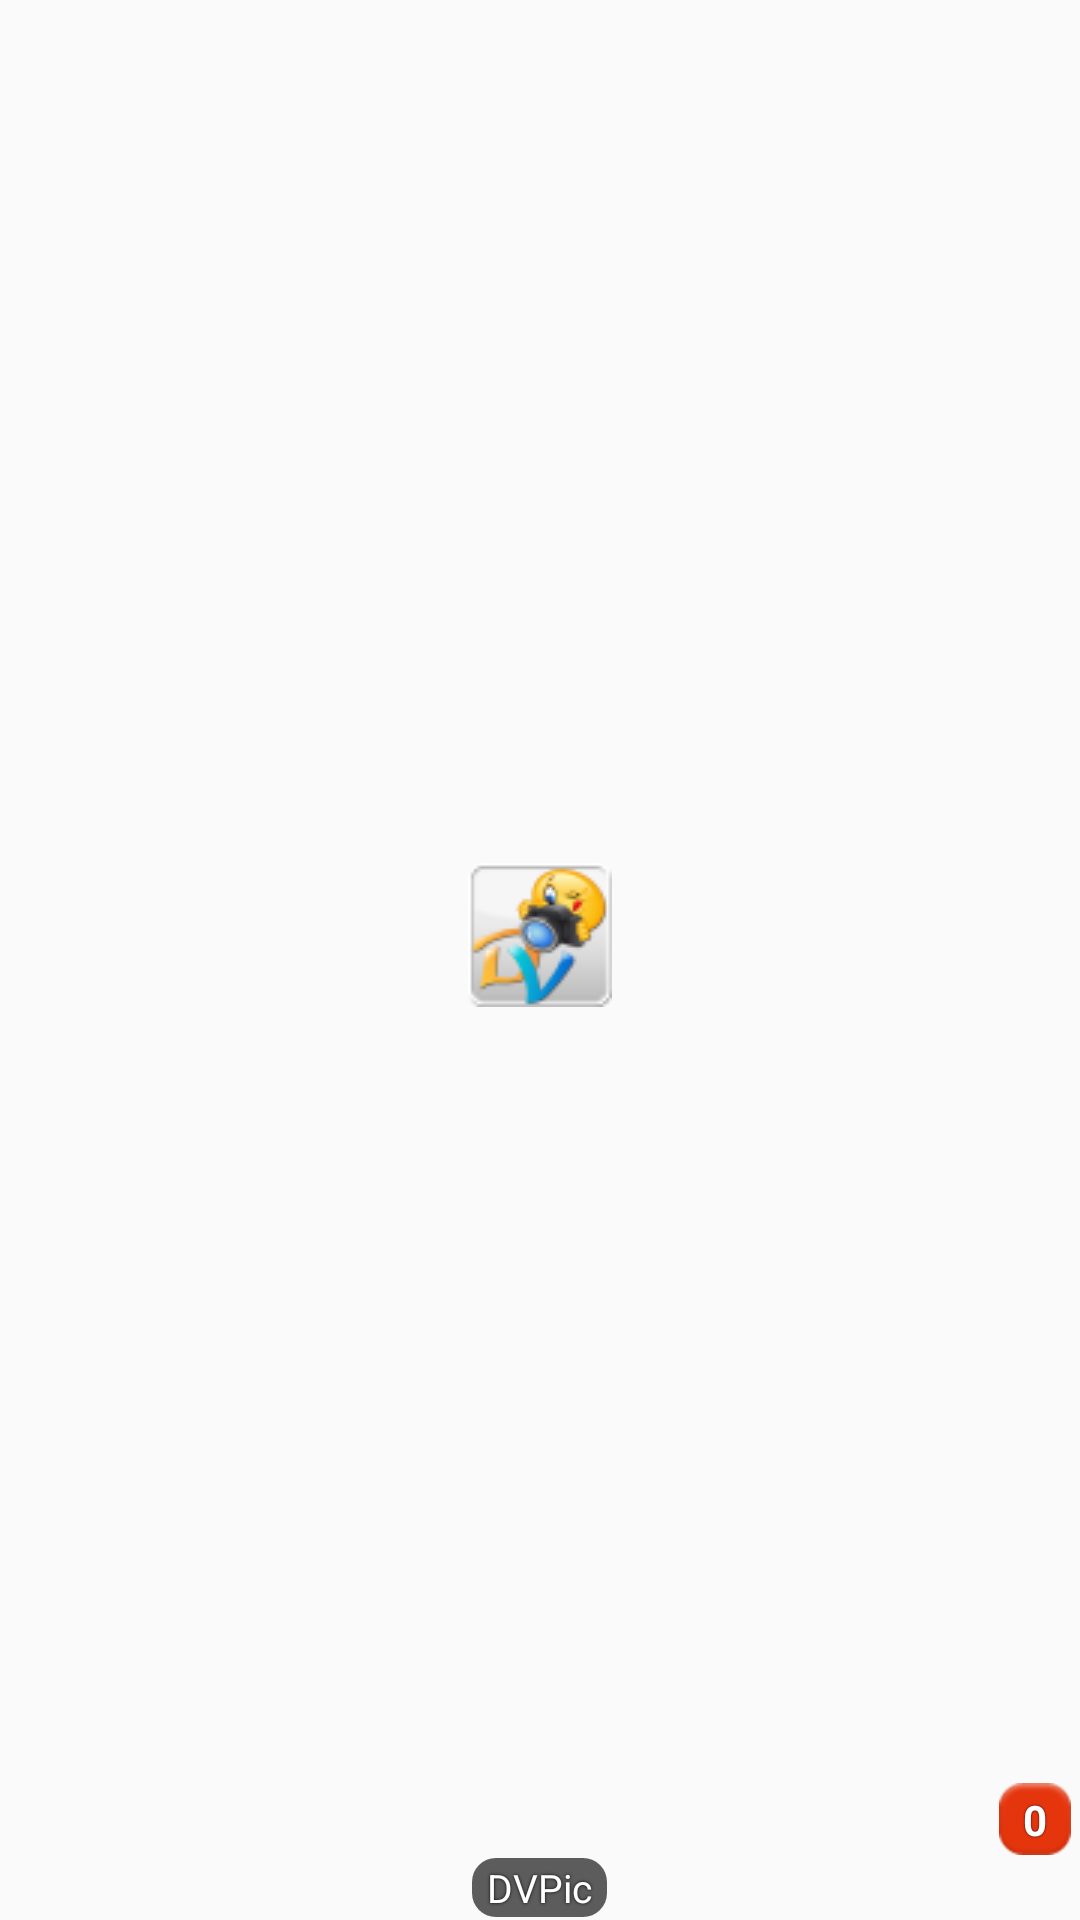

The Android layout XML behind this screen, and the referenced resources:
<!-- AndroidManifest.xml: application theme Theme.AppCompat.Light -->
<!-- res/layout/widget_icon2.xml -->
<?xml version="1.0" encoding="utf-8"?>
<LinearLayout xmlns:android="http://schemas.android.com/apk/res/android"
    android:id="@+id/widget"
    android:layout_width="74dp"
    android:layout_height="82dp"
    android:background="@drawable/widget_background_orange"
    android:clickable="true"
    android:focusable="true"
    android:orientation="vertical" >

    <FrameLayout
        android:layout_width="match_parent"
        android:layout_height="0dp"
        android:layout_weight="1.0"
        android:paddingTop="5dp" >

        <ImageView
            android:id="@+id/icon"
            android:layout_width="wrap_content"
            android:layout_height="wrap_content"
            android:layout_gravity="center"
            android:scaleType="center"
            android:src="@drawable/icon" />

        <TextView
            android:id="@+id/counter"
            android:layout_width="wrap_content"
            android:layout_height="24dp"
            android:layout_gravity="bottom|right"
            android:background="@android:drawable/ic_notification_overlay"
            android:gravity="center"
            android:minWidth="24dp"
            android:shadowColor="#FF000000"
            android:shadowRadius="1.0"
            android:singleLine="true"
            android:text="0"
            android:textColor="#FFFFFFFF"
            android:textSize="14dp"
            android:textStyle="bold" android:layout_marginRight="3dp"/>
    </FrameLayout>

    <TextView
        android:id="@+id/label"
        android:layout_width="wrap_content"
        android:layout_height="wrap_content"
        android:layout_gravity="center_horizontal"
        android:layout_marginBottom="1dp"
        android:layout_marginTop="1dp"
        android:background="@drawable/widget_icon_text_back"
        android:ellipsize="end"
        android:paddingBottom="1dp"
        android:shadowColor="#FF000000"
        android:shadowRadius="2.0"
        android:singleLine="true"
        android:text="@string/app_name"
        android:textColor="#FFFFFFFF"
        android:textSize="13dp" />

</LinearLayout>
<!-- resources referenced by this layout -->
<resources>
  <!-- drawable icon: png bitmap (drawable-ldpi, 5603 bytes) -->
  <!-- drawable widget_background_orange (drawable) -->
  <?xml version="1.0" encoding="utf-8"?>
  <selector xmlns:android="http://schemas.android.com/apk/res/android">
  
      <item android:drawable="@drawable/widget_background_pressed" android:state_pressed="true"/>
      <item android:drawable="@drawable/widget_background_pressed" android:state_focused="true" android:state_window_focused="true"/>
      <item android:drawable="@android:color/transparent" android:state_focused="true" android:state_window_focused="false"/>
  
  </selector>
  <!-- drawable widget_icon_text_back (drawable) -->
  <?xml version="1.0" encoding="utf-8"?>
  <shape xmlns:android="http://schemas.android.com/apk/res/android" >
  
      <solid android:color="#b2191919" />
  
      <padding
          android:bottom="1dp"
          android:left="5dp"
          android:right="5dp"
          android:top="1dp" />
  
      <corners android:radius="8dp" />
  
  </shape>
  <string name="app_name">DVPic</string>
</resources>
